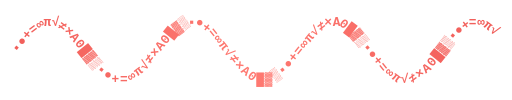
t = 0.00 s
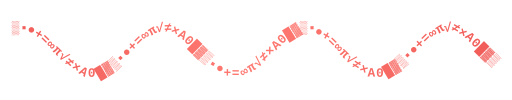
t = 0.56 s
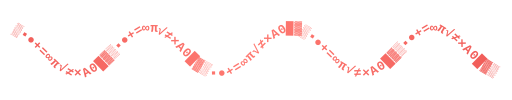
t = 0.94 s
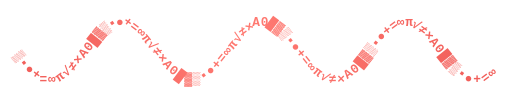
t = 1.50 s
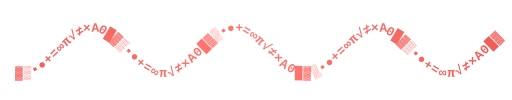
t = 2.06 s
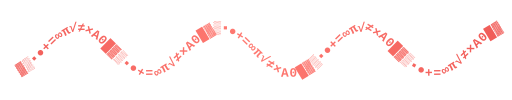
t = 2.44 s

The animated SVG that drew these frames (rendered in a browser with its animation timeline set to each time). Animation: 2 SMIL elements (animate=2); one cycle of 3.00 s, repeats indefinitely.

<svg xmlns="http://www.w3.org/2000/svg" width="720" height="140" viewBox="0 0 720 140" role="img" aria-labelledby="title description">
  <title id="title">Lambdo animated character wave</title>
  <desc id="description">A single travelling wave drawn entirely with terminal characters.</desc>

  <defs>
    <clipPath id="wave-clip">
      <rect x="8" y="8" width="704" height="124" />
    </clipPath>
    <linearGradient id="wave-colour" x1="0" y1="0" x2="1" y2="0">
      <stop offset="0" stop-color="#f05c58" />
      <stop offset="0.5" stop-color="#ff7a72" />
      <stop offset="1" stop-color="#f05c58" />
    </linearGradient>
    <path id="character-wave" d="M20 70 L40 45 L60 30 L80 30 L100 45 L120 70 L140 95 L160 110 L180 110 L200 95 L220 70 L240 45 L260 30 L280 30 L300 45 L320 70 L340 95 L360 110 L380 110 L400 95 L420 70 L440 45 L460 30 L480 30 L500 45 L520 70 L540 95 L560 110 L580 110 L600 95 L620 70 L640 45 L660 30 L680 30 L700 45" fill="none">
      <animate attributeName="d" values="M20 70 L40 45 L60 30 L80 30 L100 45 L120 70 L140 95 L160 110 L180 110 L200 95 L220 70 L240 45 L260 30 L280 30 L300 45 L320 70 L340 95 L360 110 L380 110 L400 95 L420 70 L440 45 L460 30 L480 30 L500 45 L520 70 L540 95 L560 110 L580 110 L600 95 L620 70 L640 45 L660 30 L680 30 L700 45;M20 28 L40 36 L60 57 L80 83 L100 104 L120 112 L140 104 L160 83 L180 57 L200 36 L220 28 L240 36 L260 57 L280 83 L300 104 L320 112 L340 104 L360 83 L380 57 L400 36 L420 28 L440 36 L460 57 L480 83 L500 104 L520 112 L540 104 L560 83 L580 57 L600 36 L620 28 L640 36 L660 57 L680 83 L700 104;M20 70 L40 95 L60 110 L80 110 L100 95 L120 70 L140 45 L160 30 L180 30 L200 45 L220 70 L240 95 L260 110 L280 110 L300 95 L320 70 L340 45 L360 30 L380 30 L400 45 L420 70 L440 95 L460 110 L480 110 L500 95 L520 70 L540 45 L560 30 L580 30 L600 45 L620 70 L640 95 L660 110 L680 110 L700 95;M20 112 L40 104 L60 83 L80 57 L100 36 L120 28 L140 36 L160 57 L180 83 L200 104 L220 112 L240 104 L260 83 L280 57 L300 36 L320 28 L340 36 L360 57 L380 83 L400 104 L420 112 L440 104 L460 83 L480 57 L500 36 L520 28 L540 36 L560 57 L580 83 L600 104 L620 112 L640 104 L660 83 L680 57 L700 36;M20 70 L40 45 L60 30 L80 30 L100 45 L120 70 L140 95 L160 110 L180 110 L200 95 L220 70 L240 45 L260 30 L280 30 L300 45 L320 70 L340 95 L360 110 L380 110 L400 95 L420 70 L440 45 L460 30 L480 30 L500 45 L520 70 L540 95 L560 110 L580 110 L600 95 L620 70 L640 45 L660 30 L680 30 L700 45" keyTimes="0;0.25;0.5;0.75;1" dur="3s" repeatCount="indefinite" />
    </path>
  </defs>

  <g clip-path="url(#wave-clip)" font-family="Consolas, 'Liberation Mono', monospace" font-size="18" font-weight="700" letter-spacing="1">
    <text fill="url(#wave-colour)" dy="6">
      <textPath href="#character-wave" startOffset="-4%">█▓▒▪●+=∞π√≠×A0█▓▒▪●+=∞π√≠×A0█▓▒▪●+=∞π√≠×A0█▓▒▪●+=∞π√≠×A0█▓▒▪●+=∞π√≠×A0█▓▒▪●+=∞π√≠×A0█▓▒▪●+=∞π√≠×A0█▓▒▪●+=∞π√≠×A0█▓▒▪●+=∞π√≠×A0█▓▒▪●+=∞π√≠×A0
        <animate attributeName="startOffset" values="-4%;0%" dur="3s" repeatCount="indefinite" />
      </textPath>
    </text>
  </g>
</svg>
